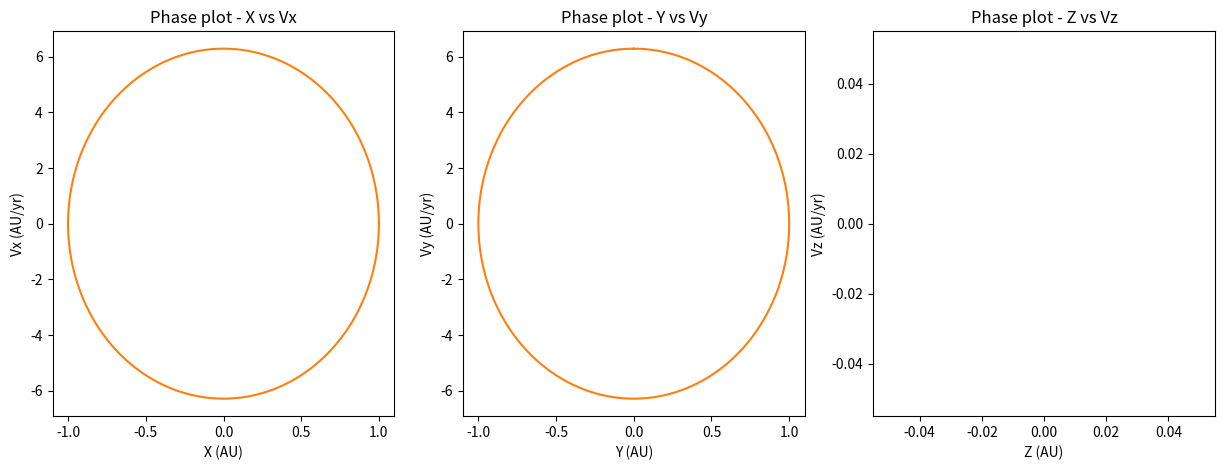
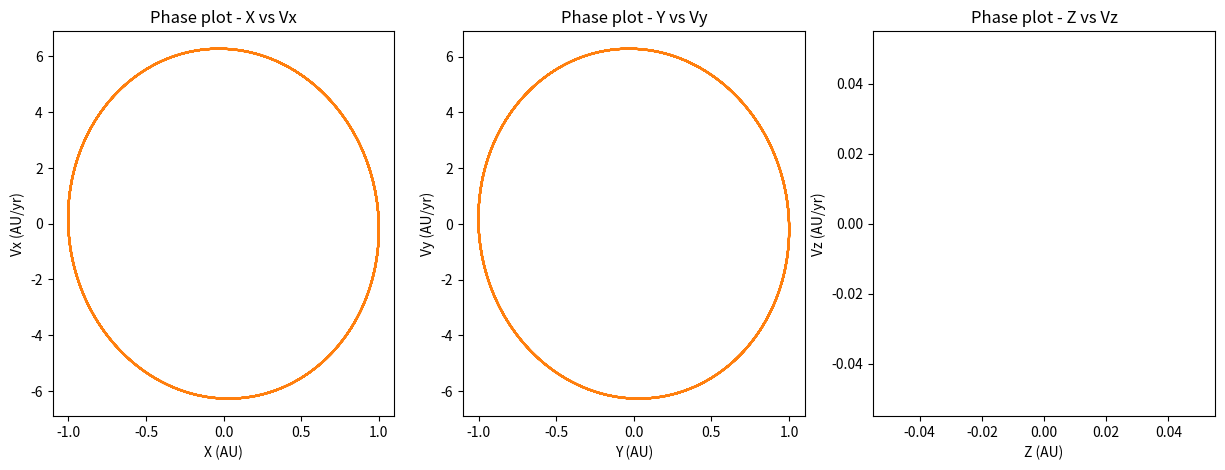

Recreate these plots in Python, in order.
import numpy as np
import copy
import matplotlib.pyplot as plt
import time



class Mass(object):
    """
    Class storing information about a mass, including position, and velocity. 

    Data Attributes:
        mass
        position
        velocity
   
    """
    def __init__(self, mass, position, velocity):
        self.mass = mass
        self.position = np.array(position)
        self.velocity = np.array(velocity)



class System():
    def __init__(self, Masses: list[Mass], Natural_units = True, epsilon=0.01):
        self.N = len(Masses)
        self.sys = Masses
        self.epsilon = epsilon

        self.masses = np.array([m.mass for m in Masses])
        self.positions = np.array([m.position for m in Masses])
        self.velocities = np.array([m.velocity for m in Masses])

        if Natural_units:
            self.G = 4 * np.pi * np.pi
        else:
            self.G = 6.67430e-11

    def acc(self, pi, t):

        atot = np.zeros((self.N,3))

        for i in range(self.N):
            for j in range(self.N):
                if j == i:
                    continue
                r_vec = pi[j] - pi[i]
                r = np.linalg.norm(r_vec)
                if r > 0:
                    a_ij = self.G * self.masses[j] * r_vec / (r**2 + self.epsilon**2)**(3/2)
                    atot[i] += a_ij

        return atot
    
    def acc_2(self, pi, t):
        #Does vectorized operations, should be faster for larger N, but slower for small N due to overhead of vectorization
        pos_i = pi[:, np.newaxis, :]  # (N, 1, 3)
        pos_j = pi[np.newaxis, :, :]  # (1, N, 3)
        r_vec = pos_j - pos_i  # (N, N, 3)

        r = np.linalg.norm(r_vec, axis=2)  # (N, N)
        r = np.where(r == 0, np.inf, r)
        acc_matrix = self.G * self.masses[np.newaxis, :, np.newaxis] * r_vec / (r[:, :, np.newaxis]**2 + self.epsilon**2)**(3/2)
        atot = np.sum(acc_matrix, axis=1)  #shape (N, 3)

        return atot
    
    def rk4(self, t, func = None):
        """This function"""
        dt = t[1] - t[0]   
        dpdt = func

        if dpdt is None:
            dpdt = self.acc_2

        x = self.positions
        v = self.velocities

        k1v  = dt * dpdt(x, t[0])
        k1x = dt * v

        k2v = dt * dpdt(x + k1x/2, t[0] + dt/2)
        k2x = dt * (v + k1v/2) 

        k3v = dt * dpdt(x + k2x/2, t[0] + dt/2)
        k3x = dt * (v + k2v/2)

        k4v = dt * dpdt(x + k3x, t[0] + dt)
        k4x = dt * (v + k3v)

        #Allocating space for trajectory
        xtraj = np.zeros((len(t), self.N, 3))
        vtraj = np.zeros((len(t), self.N, 3))
        
        #Setting initial position and velocity
        xtraj[0] = x
        vtraj[0] = v

        for i in range(1, len(t)):
            term2x = 1/6 * (k1x + 2*k2x + 2*k3x + k4x)
            term2v = 1/6 * (k1v + 2*k2v + 2*k3v + k4v)

            x = x + term2x
            v = v + term2v
            
            k1v  = dt * dpdt(x, t[i])
            k1x = dt * v

            k2v = dt * dpdt(x + k1x/2, t[i] + dt/2)
            k2x = dt * (v + k1v/2) 

            k3v = dt * dpdt(x + k2x/2, t[i] + dt/2)
            k3x = dt * (v + k2v/2)

            k4v = dt * dpdt(x + k3x, t[i] + dt)
            k4x = dt * (v + k3v)

            xtraj[i] = x
            vtraj[i] = v

        ptraj = np.concatenate((xtraj, vtraj), axis = 2)
            
        return ptraj
    
    def leapfrog(self, t, func = None):
        """This function"""
        dt = t[1] - t[0]
        x = self.positions
        v = self.velocities 

        dpdt = func

        if dpdt is None:
            dpdt = self.acc_2

        a = dpdt(x, t[0])

        v_half = v + a * dt / 2

        #Allocating space for trajectory
        xtraj = np.zeros((len(t), self.N, 3))
        vtraj = np.zeros((len(t), self.N, 3))

        #Setting initial position and velocity (initial v_half)
        xtraj[0] = x
        vtraj[0] = v_half

        for i in range(1, len(t)):

            x = x + v_half * dt
            a = dpdt(x, t)
            v_half = v_half + a * dt

            xtraj[i] = x
            vtraj[i] = v_half

        ptraj = np.concatenate((xtraj, vtraj), axis = 2)

        return ptraj
    
    def plot(self, traj, elev = 90, azim = -90):

        fig, ax = plt.subplots(subplot_kw={'projection': '3d'})
        ax.set_xlabel('X(AU)')
        ax.set_ylabel('Y(AU)')
        ax.set_zlabel('Z(AU)')
        ax.view_init(elev=elev, azim=azim)

        positions = traj[:,:,:3]

        for i in range(self.N):
            ax.plot(positions[:,i,0], positions[:,i,1], positions[:,i,2])
        plt.show()

    def phase_plot(self, traj):
        fig, ax = plt.subplots(1,3, figsize=(15,5))

        positions = traj[:,:,:3]
        velocities = traj[:,:,3:]

        for body in range(self.N):
            ax[0].plot(positions[:,body,0], velocities[:,body,0])
            ax[1].plot(positions[:,body,1], velocities[:,body,1])
            ax[2].plot(positions[:,body,2], velocities[:,body,2])

        ax[0].set_title('Phase plot - X vs Vx')
        ax[1].set_title('Phase plot - Y vs Vy')
        ax[2].set_title('Phase plot - Z vs Vz')

        ax[0].set_xlabel('X (AU)')
        ax[0].set_ylabel('Vx (AU/yr)')
        ax[1].set_xlabel('Y (AU)')
        ax[1].set_ylabel('Vy (AU/yr)')
        ax[2].set_xlabel('Z (AU)')
        ax[2].set_ylabel('Vz (AU/yr)')
        plt.show()

    def Animate(self):
        return None
    

#units of AU, Solar Masses and Years

#Keplers law leads to G = 4 * pi * pi
sun = Mass(1, np.zeros(3), np.zeros(3))
earth = Mass(3.00274e-6, np.array([1,0,0]), np.array([0,2*np.pi,0]))

#sun = Mass(1.989*10**30, np.zeros(3), np.zeros(3))
#earth = Mass(5.97*10**24, np.array([1.496*10**11,0,0]), np.array([0,29800,0]))


es = System([sun,earth])

#test timing of dpdt2 and dpdt3

ts = time.time()
ptraj = es.rk4(np.linspace(0,1,1000), es.acc)
te = time.time()
print("Rk4 Time for acc: ", te - ts)

ts = time.time()
ptraj3 = es.rk4(np.linspace(0,1,1000), es.acc_2)
te = time.time()
print("Rk4 Time for acc_2: ", te - ts)

ts = time.time()
ptraj2 = es.leapfrog(np.linspace(0,10,1000), es.acc)
te = time.time()
print("Leapfrog Time for acc: ", te - ts)

ts = time.time()
ptraj4 = es.leapfrog(np.linspace(0,10,1000), es.acc_2)
te = time.time()
print("Leapfrog Time for acc_2: ", te - ts)

es.phase_plot(ptraj)

es.phase_plot(ptraj4)

#The x and v returned from the leapfrog method do not agree on time
#   - x is at full step, v is at half step
#   - Either leave it, or average out the half step v to get time agreement with x
#   - Also, the initial velocity is left out (vtraj only store v_half)

# - Animation with matplotlib FuncAnimation.
#   - Dots at end of lines

# - Make more dynamic with units
#   - Adjust labels on plot
